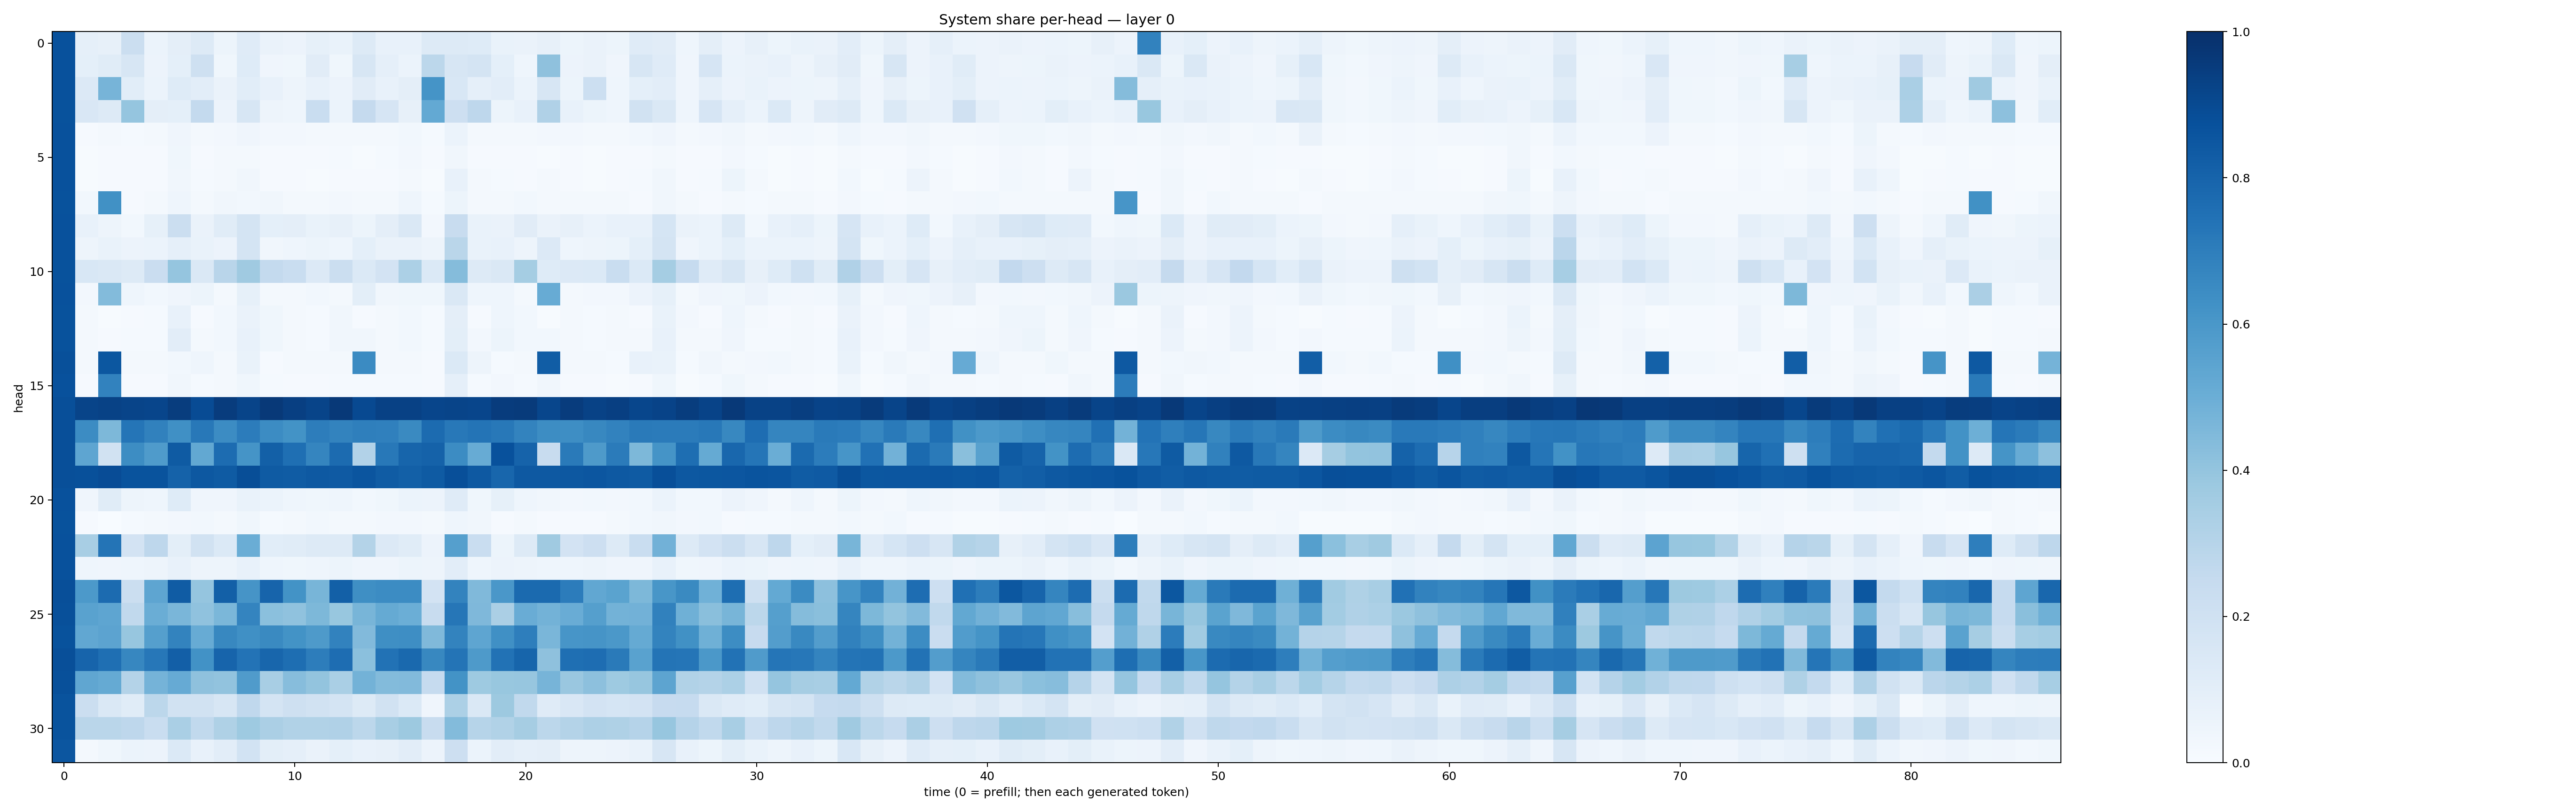

Values plotted in this chart, from the file beside it:
0.8730749, 0.08608479, 0.07864883, 0.2236456, 0.062140793, 0.09502557, 0.13196555, 0.051737558, 0.11913448, 0.066358425, 0.05534577, 0.08269403, 0.068092406, 0.12570114, 0.07295786, 0.07810847, 0.12756443, 0.13121127, 0.12392658, 0.06798845, 0.06250492, 0.078762054, 0.05358987, 0.064388074
0.8725, 0.09256, 0.114, 0.1634, 0.05565, 0.09025, 0.2104, 0.03687, 0.1237, 0.0393, 0.03644, 0.1115, 0.03701, 0.1618, 0.08947, 0.06063, 0.2783, 0.1578, 0.1751, 0.09337, 0.04497, 0.4137, 0.05582, 0.06553
0.8715, 0.1352, 0.471, 0.1067, 0.05938, 0.1232, 0.104, 0.06326, 0.1092, 0.07366, 0.04774, 0.07578, 0.0565, 0.1119, 0.07461, 0.09423, 0.6171, 0.1552, 0.08605, 0.1022, 0.06156, 0.1574, 0.05328, 0.2166
0.871, 0.1515, 0.1325, 0.3966, 0.09418, 0.09268, 0.2548, 0.05791, 0.1596, 0.05, 0.04441, 0.2319, 0.05956, 0.2528, 0.1672, 0.07946, 0.5215, 0.2125, 0.2741, 0.05159, 0.07333, 0.3192, 0.07766, 0.05351
0.8727, 0.01144, 0.0192, 0.01421, 0.02023, 0.04145, 0.02163, 0.02704, 0.0416, 0.02569, 0.02566, 0.01955, 0.02244, 0.02183, 0.01793, 0.02988, 0.01175, 0.0611, 0.02208, 0.02073, 0.01991, 0.02344, 0.024, 0.01574
0.8719, 0.006328, 0.01016, 0.00892, 0.009694, 0.03535, 0.01132, 0.02169, 0.02006, 0.01132, 0.01073, 0.009485, 0.01333, 0.00527, 0.012, 0.02444, 0.007971, 0.03277, 0.01077, 0.011, 0.01119, 0.007421, 0.008556, 0.005465
0.874, 0.00483, 0.0105, 0.008298, 0.00912, 0.03163, 0.0154, 0.02087, 0.03159, 0.009077, 0.008539, 0.005906, 0.01107, 0.01097, 0.01045, 0.02165, 0.007691, 0.07106, 0.01569, 0.01346, 0.01018, 0.01698, 0.01064, 0.005054
0.8709, 0.02802, 0.6286, 0.009924, 0.01693, 0.04557, 0.01627, 0.03276, 0.02986, 0.03182, 0.02067, 0.01794, 0.02618, 0.02267, 0.02081, 0.04594, 0.01534, 0.05392, 0.02031, 0.018, 0.0296, 0.0209, 0.02033, 0.01884
0.8731, 0.07192, 0.04911, 0.02977, 0.08497, 0.2236, 0.06391, 0.115, 0.1774, 0.09207, 0.09412, 0.06764, 0.08108, 0.05116, 0.09525, 0.1478, 0.02526, 0.235, 0.06743, 0.0661, 0.113, 0.06523, 0.07965, 0.06087
0.874, 0.05058, 0.0684, 0.05594, 0.06219, 0.08947, 0.06822, 0.05678, 0.1743, 0.03461, 0.04655, 0.0542, 0.04578, 0.09368, 0.06285, 0.06556, 0.04772, 0.2885, 0.06981, 0.07497, 0.04897, 0.1347, 0.0443, 0.05068
0.8675, 0.1562, 0.1419, 0.1288, 0.2279, 0.3979, 0.1471, 0.2904, 0.3687, 0.256, 0.2325, 0.1354, 0.2242, 0.14, 0.1822, 0.3317, 0.1383, 0.4358, 0.1308, 0.148, 0.3516, 0.1218, 0.1353, 0.1382
0.872, 0.02397, 0.4382, 0.04569, 0.03046, 0.04258, 0.05425, 0.02316, 0.08351, 0.01849, 0.02123, 0.02921, 0.02309, 0.09824, 0.03312, 0.0365, 0.03807, 0.1482, 0.04612, 0.04481, 0.02111, 0.5107, 0.0215, 0.02404
0.8708, 0.01604, 0.006715, 0.01143, 0.01562, 0.07713, 0.01012, 0.0311, 0.0652, 0.03517, 0.01916, 0.01267, 0.03207, 0.007847, 0.01739, 0.02771, 0.01225, 0.09497, 0.009983, 0.04671, 0.02989, 0.006388, 0.01834, 0.01511
0.8707, 0.0172, 0.01042, 0.01204, 0.01487, 0.1046, 0.01625, 0.0312, 0.07243, 0.03825, 0.02025, 0.01249, 0.03185, 0.03165, 0.01931, 0.02785, 0.01257, 0.09929, 0.02686, 0.05223, 0.02846, 0.02897, 0.02017, 0.01457
0.8752, 0.02231, 0.8496, 0.01904, 0.0227, 0.02788, 0.04483, 0.0177, 0.06826, 0.009967, 0.01861, 0.01627, 0.01665, 0.6514, 0.02006, 0.02306, 0.01156, 0.1395, 0.04733, 0.01372, 0.01616, 0.8243, 0.01896, 0.01649
0.8729, 0.01096, 0.6799, 0.01019, 0.008257, 0.03335, 0.01323, 0.01619, 0.03618, 0.0132, 0.008764, 0.008809, 0.01441, 0.0145, 0.01185, 0.01503, 0.008861, 0.08697, 0.01555, 0.02359, 0.01184, 0.03148, 0.01031, 0.008948
0.8816, 0.9194, 0.9291, 0.9206, 0.9162, 0.9455, 0.8911, 0.9521, 0.9186, 0.9641, 0.9387, 0.9192, 0.9621, 0.901, 0.9306, 0.9298, 0.9174, 0.918, 0.9144, 0.953, 0.9542, 0.911, 0.9531, 0.9296
0.8795, 0.6447, 0.4562, 0.7336, 0.685, 0.6309, 0.719, 0.6458, 0.7055, 0.6448, 0.6198, 0.7029, 0.6788, 0.6927, 0.6902, 0.6545, 0.7709, 0.7202, 0.7346, 0.7206, 0.6759, 0.6409, 0.6385, 0.6603
0.8797, 0.5358, 0.1877, 0.6434, 0.5835, 0.8359, 0.5253, 0.7694, 0.6148, 0.8146, 0.7577, 0.6693, 0.7721, 0.3118, 0.7217, 0.795, 0.8066, 0.6452, 0.5084, 0.8723, 0.8041, 0.2419, 0.712, 0.5895
0.8809, 0.8757, 0.8888, 0.8656, 0.8644, 0.808, 0.8459, 0.8349, 0.8839, 0.8339, 0.8294, 0.8402, 0.8389, 0.857, 0.8315, 0.8148, 0.8347, 0.8819, 0.8402, 0.7922, 0.8432, 0.8417, 0.8451, 0.854
0.8722, 0.04104, 0.1161, 0.04773, 0.0467, 0.1218, 0.04007, 0.03979, 0.06836, 0.05932, 0.04479, 0.03716, 0.04396, 0.031, 0.03794, 0.0606, 0.05797, 0.1182, 0.03593, 0.08463, 0.04531, 0.03391, 0.02725, 0.02793
0.869, 0.009606, 0.0009905, 0.01342, 0.02019, 0.02687, 0.03111, 0.01823, 0.03739, 0.01385, 0.01646, 0.02815, 0.01594, 0.01687, 0.02377, 0.02602, 0.02218, 0.04352, 0.03229, 0.01117, 0.01814, 0.008569, 0.01088, 0.01067
0.8729, 0.3406, 0.7376, 0.1819, 0.2744, 0.09986, 0.1899, 0.1393, 0.503, 0.1081, 0.1137, 0.1287, 0.1307, 0.3084, 0.1328, 0.1137, 0.0584, 0.5633, 0.2324, 0.05272, 0.1287, 0.3695, 0.1801, 0.2135
0.8735, 0.04504, 0.03922, 0.04351, 0.05027, 0.07791, 0.04815, 0.05024, 0.07612, 0.0446, 0.03694, 0.04512, 0.0537, 0.04036, 0.04052, 0.05203, 0.04791, 0.1032, 0.04645, 0.05688, 0.04927, 0.04539, 0.04531, 0.04878
0.8789, 0.5924, 0.7721, 0.2209, 0.5384, 0.8303, 0.3971, 0.8142, 0.6102, 0.7985, 0.6209, 0.4663, 0.8133, 0.6365, 0.6447, 0.6481, 0.1798, 0.6791, 0.4484, 0.599, 0.7766, 0.7744, 0.7045, 0.5279
0.8768, 0.5541, 0.5388, 0.2654, 0.5015, 0.4618, 0.4072, 0.4605, 0.6748, 0.4212, 0.4066, 0.4558, 0.3896, 0.4669, 0.5192, 0.4997, 0.2395, 0.7284, 0.4506, 0.3336, 0.5066, 0.4795, 0.5048, 0.563
0.8701, 0.5293, 0.5464, 0.3931, 0.5626, 0.677, 0.5104, 0.661, 0.6312, 0.6557, 0.6184, 0.5874, 0.6822, 0.444, 0.636, 0.6377, 0.4454, 0.676, 0.5354, 0.6291, 0.6983, 0.4626, 0.6079, 0.6116
0.8799, 0.799, 0.7544, 0.6645, 0.7256, 0.8183, 0.6225, 0.7976, 0.7418, 0.7916, 0.7605, 0.7002, 0.7644, 0.4193, 0.7435, 0.7777, 0.663, 0.7351, 0.5891, 0.7445, 0.796, 0.4107, 0.7574, 0.7625
0.878, 0.5337, 0.5189, 0.3071, 0.4755, 0.5146, 0.4117, 0.4027, 0.5818, 0.3407, 0.4332, 0.4003, 0.3382, 0.4775, 0.4402, 0.4439, 0.2479, 0.6207, 0.375, 0.3871, 0.3941, 0.4707, 0.3846, 0.416
0.8664, 0.2204, 0.147, 0.1167, 0.2775, 0.1913, 0.1879, 0.1617, 0.2679, 0.1725, 0.2093, 0.1924, 0.1727, 0.1267, 0.192, 0.1376, 0.04081, 0.3299, 0.1483, 0.3774, 0.2617, 0.1206, 0.1497, 0.1813
0.866, 0.2878, 0.287, 0.2766, 0.2342, 0.3398, 0.2628, 0.3206, 0.3732, 0.3354, 0.3148, 0.3144, 0.3178, 0.2807, 0.3419, 0.378, 0.2353, 0.4409, 0.2993, 0.3157, 0.3495, 0.2785, 0.3062, 0.325
0.8533, 0.01876, 0.0384, 0.05884, 0.05712, 0.1378, 0.0777, 0.1031, 0.185, 0.09962, 0.0869, 0.0643, 0.09178, 0.07352, 0.07896, 0.1045, 0.05736, 0.211, 0.06039, 0.1039, 0.08707, 0.09518, 0.04945, 0.04732
